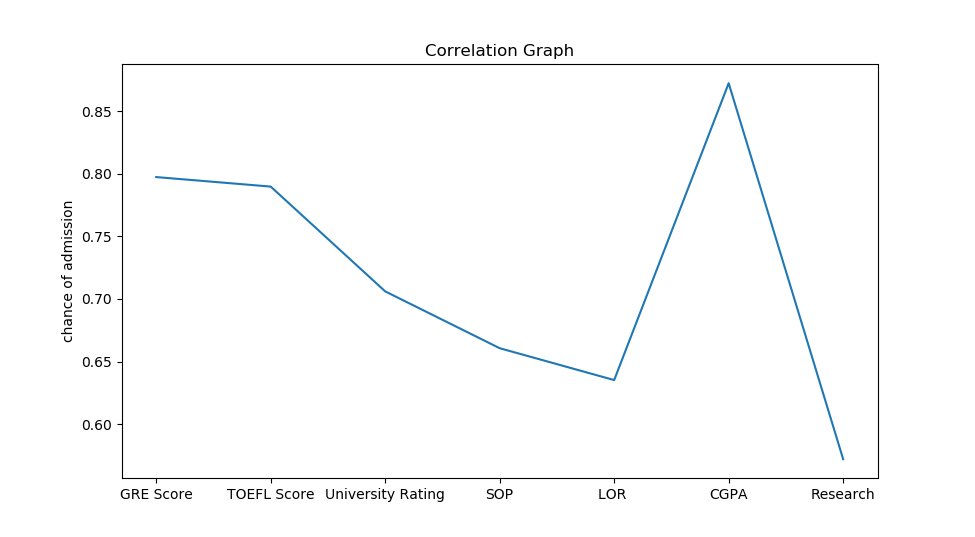

The file beside this chart, header and first rows:
1.000000, 0.820288, 0.631660, 0.565743, 0.499807, 0.811529, 0.578914, 0.797415
0.8203, 1, 0.6576, 0.6223, 0.5303, 0.8072, 0.4749, 0.7898
0.6317, 0.6576, 1, 0.7292, 0.6045, 0.7224, 0.4597, 0.7061
0.5657, 0.6223, 0.7292, 1, 0.6601, 0.7064, 0.4, 0.6607
0.4998, 0.5303, 0.6045, 0.6601, 1, 0.6374, 0.3826, 0.6352
0.8115, 0.8072, 0.7224, 0.7064, 0.6374, 1, 0.5069, 0.8724
0.5789, 0.4749, 0.4597, 0.4, 0.3826, 0.5069, 1, 0.572
0.7974, 0.7898, 0.7061, 0.6607, 0.6352, 0.8724, 0.572, 1
